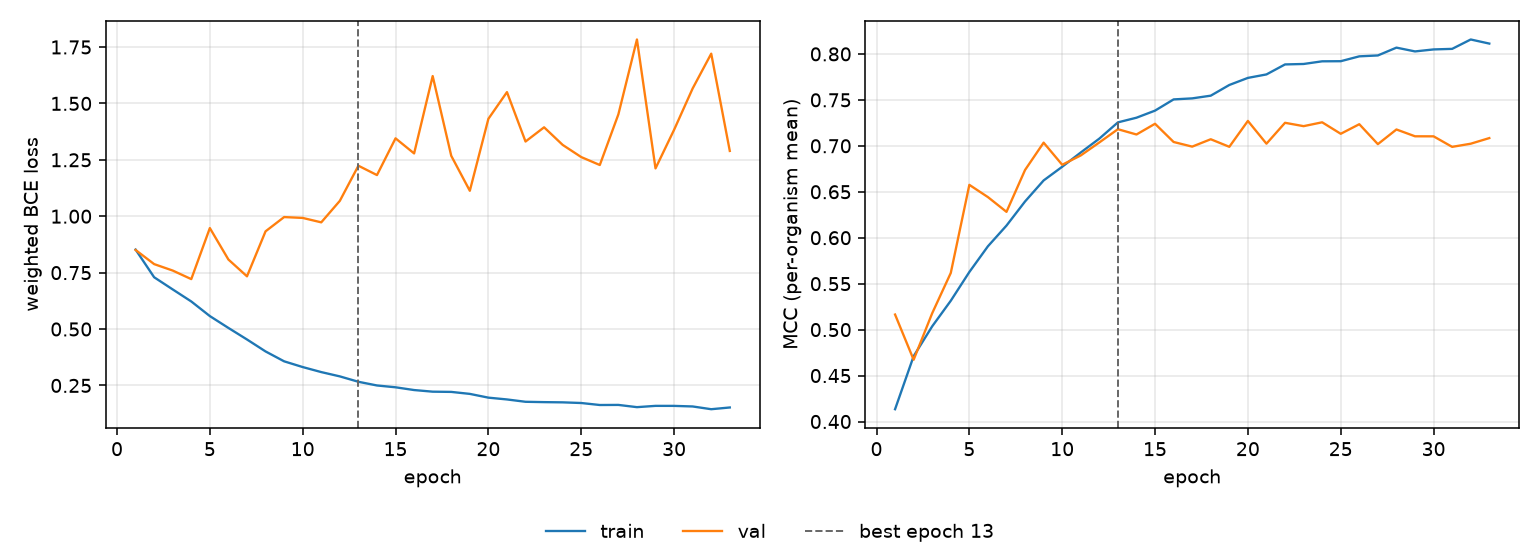

Data behind this chart, as committed beside it:
epoch, tr_loss, vl_loss, tr_mcc, vl_mcc, is_best
1, 0.8523, 0.8504, 0.4134, 0.5164, False
2, 0.7295, 0.7878, 0.4711, 0.4672, False
3, 0.6756, 0.7592, 0.5036, 0.5179, False
4, 0.6222, 0.7212, 0.5314, 0.5617, False
5, 0.5574, 0.9475, 0.5627, 0.6575, False
6, 0.5049, 0.808, 0.5907, 0.6442, False
7, 0.4537, 0.7336, 0.6132, 0.6281, False
8, 0.4007, 0.9331, 0.6394, 0.6737, False
9, 0.3569, 0.9962, 0.6623, 0.7034, False
10, 0.3315, 0.9924, 0.6772, 0.6794, False
11, 0.3092, 0.9728, 0.6927, 0.6895, False
12, 0.2901, 1.068, 0.7078, 0.7037, False
13, 0.2662, 1.224, 0.7255, 0.7181, True
14, 0.2499, 1.182, 0.7306, 0.7123, False
15, 0.2418, 1.345, 0.7383, 0.724, False
16, 0.2296, 1.278, 0.7505, 0.7042, False
17, 0.2224, 1.621, 0.7516, 0.6991, False
18, 0.2214, 1.268, 0.7546, 0.7071, False
19, 0.2126, 1.113, 0.7662, 0.6989, False
20, 0.1959, 1.432, 0.7739, 0.7271, False
21, 0.188, 1.55, 0.7777, 0.7023, False
22, 0.1776, 1.331, 0.7885, 0.725, False
23, 0.176, 1.394, 0.789, 0.7214, False
24, 0.1751, 1.316, 0.7919, 0.7256, False
25, 0.1722, 1.262, 0.7921, 0.7131, False
26, 0.1633, 1.227, 0.7973, 0.7235, False
27, 0.1637, 1.451, 0.7983, 0.7018, False
28, 0.1538, 1.783, 0.8068, 0.7178, False
29, 0.1595, 1.212, 0.8027, 0.7104, False
30, 0.1594, 1.383, 0.8049, 0.7103, False
31, 0.1569, 1.566, 0.8055, 0.6989, False
32, 0.1447, 1.72, 0.8157, 0.7023, False
33, 0.1523, 1.289, 0.8112, 0.7084, False
